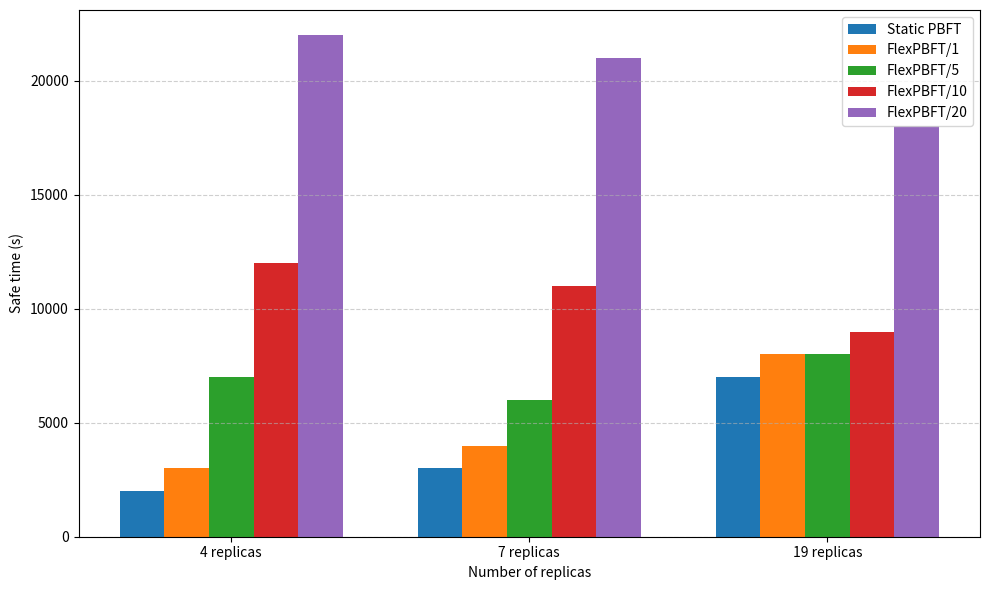

This chart was generated by the following Python code:
import matplotlib.pyplot as plt
import numpy as np


labels = [
    "Static PBFT",
    "FlexPBFT/1",
    "FlexPBFT/5",
    "FlexPBFT/10",
    "FlexPBFT/20"
]


safe_time_4 = [2000, 3000, 7000, 12000, 22000]
safe_time_7 = [3000, 4000, 6000, 11000, 21000]
safe_time_19 = [7000, 8000, 8000, 9000, 18000]


x = np.arange(3)  
bar_width = 0.15


plt.figure(figsize=(10, 6))


for i in range(len(labels)):
    plt.bar(
        x + i * bar_width,
        [safe_time_4[i], safe_time_7[i], safe_time_19[i]],
        width=bar_width,
        label=labels[i]
    )


plt.ylabel("Safe time (s)")
plt.xlabel("Number of replicas")


plt.xticks(
    x + bar_width * 2,
    ["4 replicas", "7 replicas", "19 replicas"]
)


plt.grid(axis="y", linestyle="--", alpha=0.6)
plt.legend()


plt.tight_layout()
plt.show()
